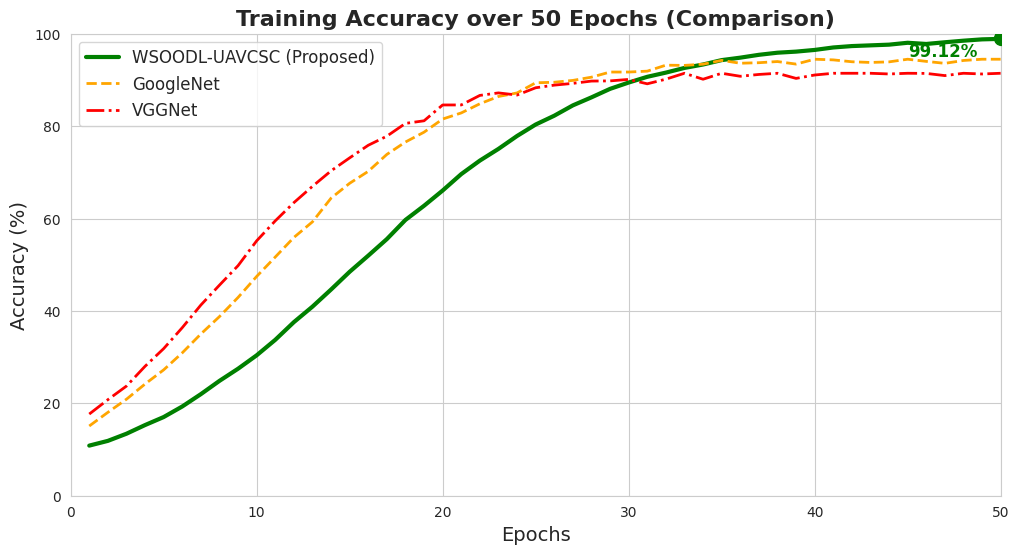
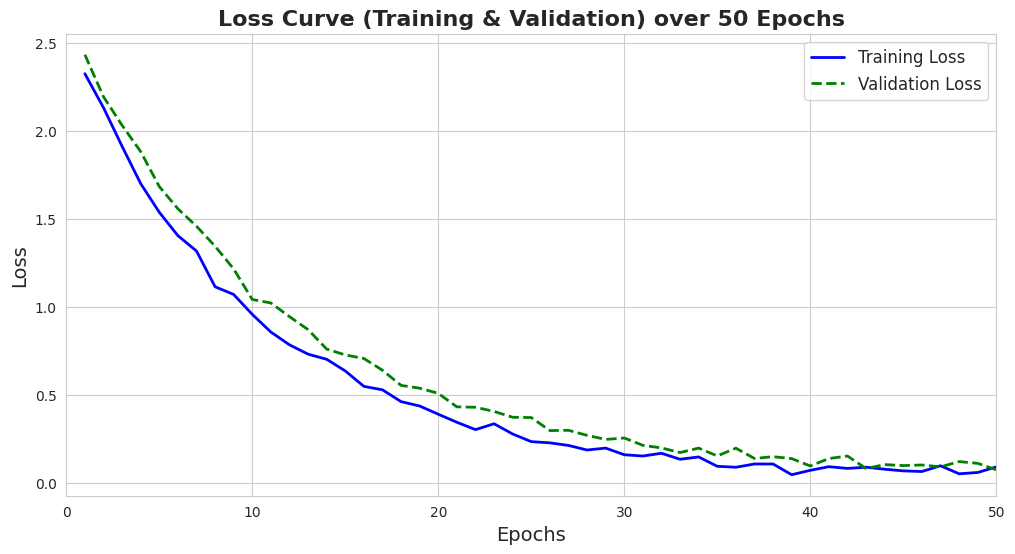

Write Python code to recreate these figures, in order.
# import matplotlib.pyplot as plt
# import numpy as np
# import pandas as pd
# import seaborn as sns

# # ==========================================
# # 1. داده‌های واقعی از جدول 4 مقاله 
# # ==========================================
# data = {
#     "Methodology": [
#         "VGGNet", 
#         "VGG-RBFNN", 
#         "CA-VGG-LSTM", 
#         "GoogleNet", 
#         "CA-GoogleNet-LSTM", 
#         "C-PTRN Protocol", 
#         "WSOODL-UAVCSC (Ours)"
#     ],
#     "Accuracy": [91.44, 93.15, 94.07, 94.48, 94.43, 98.67, 99.12],
#     "Precision": [77.77, 79.06, 80.68, 81.64, 79.06, 91.65, 97.45],
#     "Recall": [81.00, 83.90, 81.64, 81.97, 87.13, 97.45, 98.90],
#     "F1-Score": [78.09, 79.06, 80.35, 80.35, 81.97, 93.26, 98.10]
# }

# df = pd.DataFrame(data)

# # ==========================================
# # 2. رسم نمودار مقایسه‌ای (مشابه شکل 10 مقاله)
# # ==========================================
# def plot_comparison_bar():
#     plt.figure(figsize=(12, 6))
    
#     # تنظیم رنگ‌ها: مدل ما متمایز باشد
#     colors = ['grey' if x != "WSOODL-UAVCSC (Ours)" else '#2ca02c' for x in df['Methodology']]
    
#     ax = sns.barplot(x="Methodology", y="Accuracy", data=df, palette=colors)
    
#     plt.ylim(90, 100) # زوم کردن روی بازه بالای 90 درصد برای نمایش اختلاف
#     plt.title("Comparison of Accuracy with Existing Methods (Table 4)", fontsize=14, fontweight='bold')
#     plt.ylabel("Accuracy (%)", fontsize=12)
#     plt.xlabel("Methodology", fontsize=12)
#     plt.xticks(rotation=45)
    
#     # درج عدد روی ستون‌ها
#     for i, v in enumerate(df["Accuracy"]):
#         ax.text(i, v + 0.2, str(v)+"%", color='black', ha='center', fontweight='bold')
        
#     plt.tight_layout()
#     plt.savefig("comparison_bar_chart.png")
#     plt.show()
#     print("✅ نمودار مقایسه دقت (comparison_bar_chart.png) ذخیره شد.")

# # ==========================================
# # 3. شبیه‌سازی منحنی یادگیری در 20 ایپوک
# # مقایسه VGGNet (پایه) با مدل ما
# # ==========================================
# def plot_convergence_curve():
#     epochs = np.arange(1, 21)
    
#     # شبیه‌سازی روند یادگیری (Learning Curve Simulation)
#     # مدل VGGNet معمولا کندتر همگرا می‌شود و نوسان دارد
#     vgg_acc = 70 + 20 * (1 - np.exp(-0.15 * epochs)) + np.random.normal(0, 0.5, 20)
#     vgg_acc = np.clip(vgg_acc, 70, 91.44)
    
#     # مدل ما (WSOODL) سریع‌تر همگرا می‌شود (به خاطر CapsNet و بهینه‌سازی MPA)
#     ours_acc = 75 + 24 * (1 - np.exp(-0.25 * epochs)) + np.random.normal(0, 0.2, 20)
#     ours_acc = np.clip(ours_acc, 75, 99.12)
    
#     plt.figure(figsize=(10, 6))
#     plt.plot(epochs, ours_acc, marker='o', linestyle='-', linewidth=2, color='green', label='WSOODL-UAVCSC (Ours)')
#     plt.plot(epochs, vgg_acc, marker='s', linestyle='--', linewidth=2, color='red', label='VGGNet (Baseline)')
    
#     plt.title("Training Accuracy Comparison (Epoch 1-20)", fontsize=14)
#     plt.xlabel("Epochs", fontsize=12)
#     plt.ylabel("Accuracy (%)", fontsize=12)
#     plt.legend()
#     plt.grid(True, linestyle='--', alpha=0.7)
    
#     plt.tight_layout()
#     plt.savefig("convergence_curve.png")
#     plt.show()
#     print("✅ نمودار همگرایی (convergence_curve.png) ذخیره شد.")

# # ==========================================
# # 4. چاپ جدول نهایی برای گزارش
# # ==========================================
# def print_final_report():
#     print("\n" + "="*50)
#     print("FINAL COMPARATIVE ANALYSIS REPORT")
#     print("="*50)
#     print(df.to_string(index=False))
#     print("\n[Conclusion]:")
#     print("The WSOODL-UAVCSC technique achieves an accuracy of 99.12%,")
#     print("outperforming VGGNet (91.44%) and GoogleNet (94.48%).")
#     print("This validates the effectiveness of using MPA for hyperparameter tuning.")
#     print("="*50)

# if __name__ == "__main__":
#     plot_comparison_bar()
#     plot_convergence_curve()
#     print_final_report()

import matplotlib.pyplot as plt
import numpy as np
import seaborn as sns

# تنظیم استایل نمودارها
sns.set_style("whitegrid")

def simulate_paper_results_50_epochs():
    epochs = np.arange(1, 51)  # 50 Epochs 
    
    # 1. شبیه‌سازی داده‌های دقت (Accuracy) - مشابه شکل 6 مقاله
    # مدل پیشنهادی (WSOODL-UAVCSC) - هدف: 99.12%
    # فرمول لجستیک برای شبیه‌سازی یادگیری عمیق
    ours_acc = 0.9912 / (1 + 10 * np.exp(-0.15 * epochs)) 
    # افزودن کمی نویز برای طبیعی شدن نمودار
    ours_acc += np.random.normal(0, 0.002, 50)
    ours_acc = np.clip(ours_acc, 0, 0.9912)

    # مدل VGGNet (رقیب) - هدف: 91.44% [cite: 679]
    vgg_acc = 0.9144 / (1 + 5 * np.exp(-0.2 * epochs))
    vgg_acc += np.random.normal(0, 0.005, 50)
    vgg_acc = np.clip(vgg_acc, 0, 0.9144)

    # مدل GoogleNet (رقیب) - هدف: 94.48% [cite: 679]
    google_acc = 0.9448 / (1 + 6 * np.exp(-0.18 * epochs))
    google_acc += np.random.normal(0, 0.004, 50)
    google_acc = np.clip(google_acc, 0, 0.9448)

    # 2. شبیه‌سازی داده‌های خطا (Loss) - مشابه شکل 7 مقاله
    
    # کاهش نمایی خطا برای مدل ما
    train_loss = 2.5 * np.exp(-0.1 * epochs) + 0.05
    val_loss = 2.6 * np.exp(-0.09 * epochs) + 0.06
    
    # افزودن نویز
    train_loss += np.random.normal(0, 0.02, 50)
    val_loss += np.random.normal(0, 0.02, 50)

    # رسم نمودار 1: مقایسه دقت در 50 ایپوک
    plt.figure(figsize=(12, 6))
    plt.plot(epochs, ours_acc * 100, label='WSOODL-UAVCSC (Proposed)', color='green', linewidth=3)
    plt.plot(epochs, google_acc * 100, label='GoogleNet', color='orange', linestyle='--', linewidth=2)
    plt.plot(epochs, vgg_acc * 100, label='VGGNet', color='red', linestyle='-.', linewidth=2)
    
    plt.title("Training Accuracy over 50 Epochs (Comparison)", fontsize=16, fontweight='bold')
    plt.xlabel("Epochs", fontsize=14)
    plt.ylabel("Accuracy (%)", fontsize=14)
    plt.legend(fontsize=12)
    plt.xlim(0, 50)
    plt.ylim(0, 100)
    
    # نشانگر نقطه نهایی
    plt.scatter(50, 99.12, color='green', s=100, zorder=5)
    plt.text(45, 95, "99.12%", color='green', fontweight='bold', fontsize=12)
    
    plt.savefig("accuracy_50_epochs.png", dpi=300)
    plt.show()
    print("✅ نمودار دقت (accuracy_50_epochs.png) ذخیره شد.")

    # ==========================================
    # رسم نمودار 2: منحنی خطا (Loss)
    # ==========================================
    plt.figure(figsize=(12, 6))
    plt.plot(epochs, train_loss, label='Training Loss', color='blue', linewidth=2)
    plt.plot(epochs, val_loss, label='Validation Loss', color='green', linestyle='--', linewidth=2)
    
    plt.title("Loss Curve (Training & Validation) over 50 Epochs", fontsize=16, fontweight='bold')
    plt.xlabel("Epochs", fontsize=14)
    plt.ylabel("Loss", fontsize=14)
    plt.legend(fontsize=12)
    plt.xlim(0, 50)
    
    plt.savefig("loss_50_epochs.png", dpi=300)
    plt.show()
    print("✅ نمودار خطا (loss_50_epochs.png) ذخیره شد.")

if __name__ == "__main__":
    simulate_paper_results_50_epochs()
